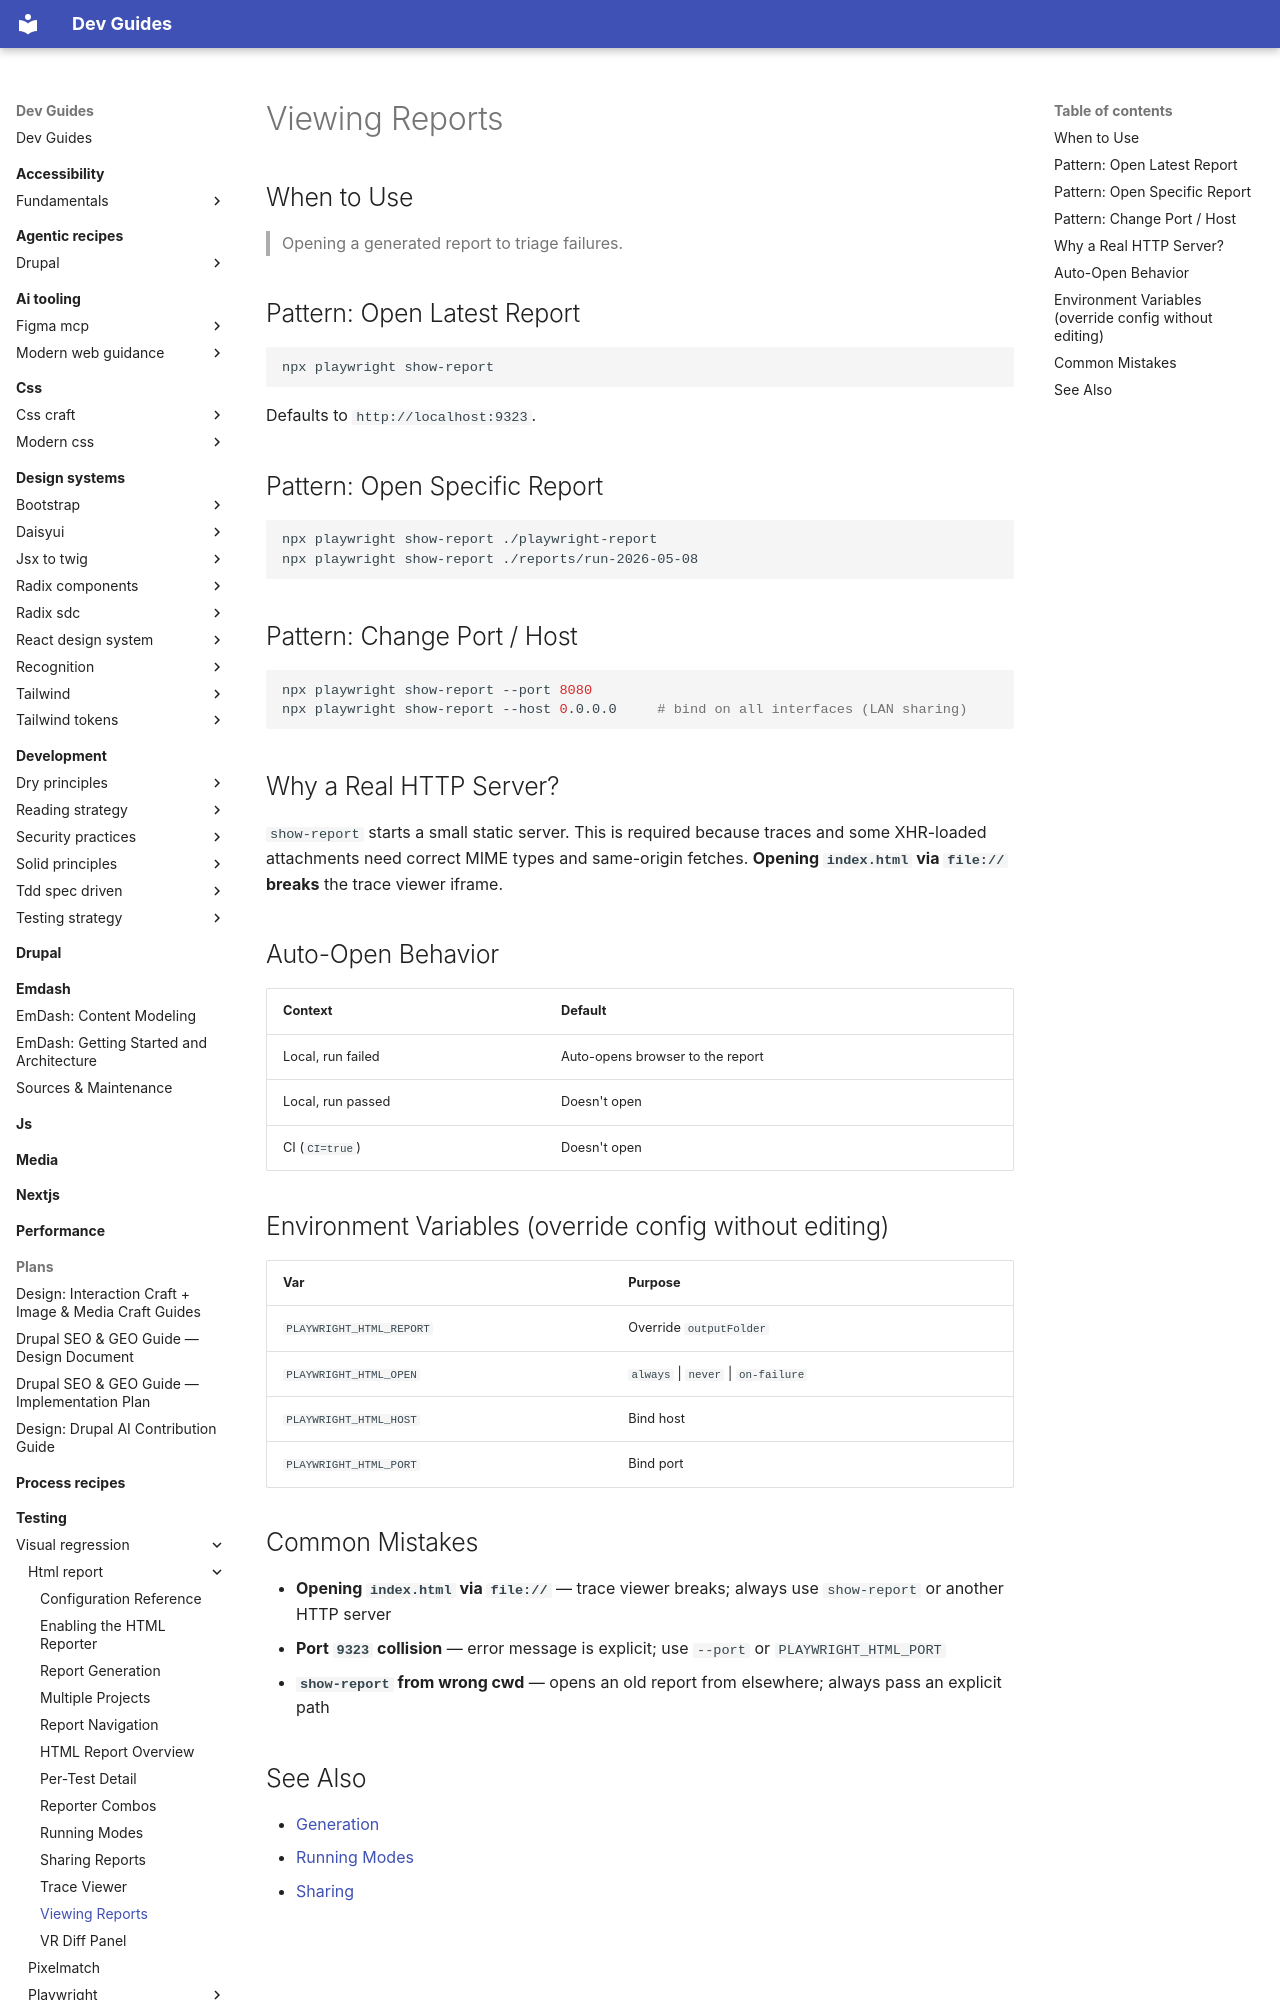

repository: camoa/dev-guides · page: testing/visual-regression/html-report/pw-report-viewing/index.html · generator: mkdocs

---
description: "How to open and view a generated Playwright HTML report locally, in DDEV, or in CI."
tldr: "Use `npx playwright show-report` to open reports — never open index.html via file:// as it breaks the trace viewer. The command starts a static HTTP server at localhost:9323. On failure, the report auto-opens locally; in CI (CI=true) it never auto-opens."
---

# Viewing Reports

## When to Use

> Opening a generated report to triage failures.

## Pattern: Open Latest Report

```bash
npx playwright show-report
```

Defaults to `http://localhost:9323`.

## Pattern: Open Specific Report

```bash
npx playwright show-report ./playwright-report
npx playwright show-report ./reports/run-2026-05-08
```

## Pattern: Change Port / Host

```bash
npx playwright show-report --port 8080
npx playwright show-report --host 0.0.0.0     # bind on all interfaces (LAN sharing)
```

## Why a Real HTTP Server?

`show-report` starts a small static server. This is required because traces and some XHR-loaded attachments need correct MIME types and same-origin fetches. **Opening `index.html` via `file://` breaks** the trace viewer iframe.

## Auto-Open Behavior

| Context | Default |
|---|---|
| Local, run failed | Auto-opens browser to the report |
| Local, run passed | Doesn't open |
| CI (`CI=true`) | Doesn't open |

## Environment Variables (override config without editing)

| Var | Purpose |
|---|---|
| `PLAYWRIGHT_HTML_REPORT` | Override `outputFolder` |
| `PLAYWRIGHT_HTML_OPEN` | `always` \| `never` \| `on-failure` |
| `PLAYWRIGHT_HTML_HOST` | Bind host |
| `PLAYWRIGHT_HTML_PORT` | Bind port |

## Common Mistakes

- **Opening `index.html` via `file://`** — trace viewer breaks; always use `show-report` or another HTTP server
- **Port `9323` collision** — error message is explicit; use `--port` or `PLAYWRIGHT_HTML_PORT`
- **`show-report` from wrong cwd** — opens an old report from elsewhere; always pass an explicit path
